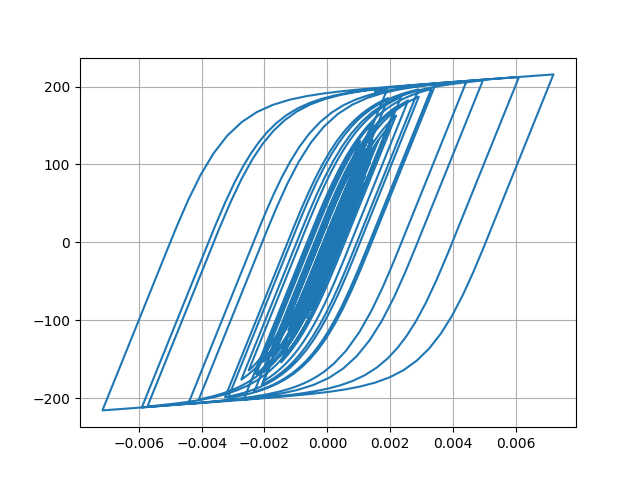

The data file committed next to this chart (first rows):
Desplacment, Force
0.0, 0.0
3.593661899536994e-06, 0.3594
1.1581529971671391e-05, 1.158
1.9058531746633595e-05, 1.906
2.2983735174209582e-05, 2.298
2.3107458523374787e-05, 2.311
2.146093339962047e-05, 2.146
2.0905275673210337e-05, 2.09
2.3105095503291757e-05, 2.31
2.8093789061229415e-05, 2.809
3.4795705566332466e-05, 3.479
4.175311364000646e-05, 4.175
4.791851249577737e-05, 4.791
5.335876730568795e-05, 5.335
5.934723325955393e-05, 5.933
6.666876592216313e-05, 6.664
7.470278939671236e-05, 7.467
8.187532548560751e-05, 8.183
8.681569824661309e-05, 8.676
8.900848841145624e-05, 8.895
8.84323242840899e-05, 8.838
8.631517803439391e-05, 8.626
8.437567169218223e-05, 8.432
8.363070016446755e-05, 8.357
8.337831306115205e-05, 8.332
8.221821980210145e-05, 8.216
7.990013054411529e-05, 7.984
7.65703238750475e-05, 7.651
7.285408390323999e-05, 7.28
6.88010473738463e-05, 6.874
6.325154484888093e-05, 6.319
5.505026395037451e-05, 5.499
4.41719318966638e-05, 4.411
3.111505582069472e-05, 3.106
1.6088172437337737e-05, 1.603
-6.141629471624311e-07, -0.06714
-1.9212831504442413e-05, -1.927
-3.914593828326446e-05, -3.92
-5.8912314808845144e-05, -5.895
-7.702496476544428e-05, -7.705
-9.239839706041118e-05, -9.239
-0.0001057, -10.57
-0.0001189, -11.88
-0.0001338, -13.37
-0.0001491, -14.89
-0.0001631, -16.28
-0.0001752, -17.48
-0.0001864, -18.6
-0.0002011, -20.05
-0.0002212, -22.04
-0.0002449, -24.38
-0.0002673, -26.58
-0.0002828, -28.1
-0.0002888, -28.69
-0.0002883, -28.64
-0.0002861, -28.42
-0.0002857, -28.38
-0.0002883, -28.63
-0.0002928, -29.08
-0.000297, -29.49
... 2,941 more rows
